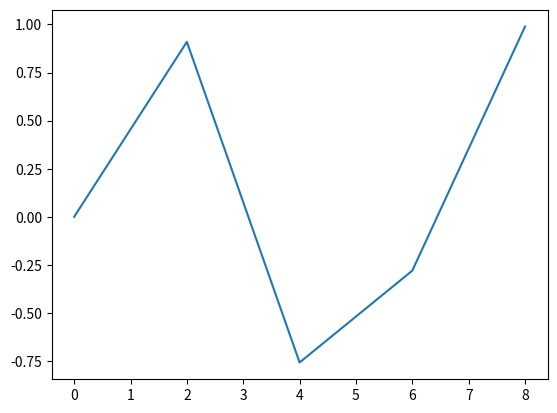

Reproduce this figure in Python.
import numpy as np
import matplotlib.pyplot as plt

#NUMPY VS LIST
#1. Less memory
#2. Fast
#3. Convenient


#SINGLE-DIMENSIONAL ARRAY
a = np.array([1,2,3,4])
print(a)

#MULTI-DIMENSIONAL ARRAY
b = np.array([(1,2,3,4),(4,3,2,1)])
print(f'MULTIDEMENSIONAL: {b}')

#MULTI-DIMENSIONAL ARRAY TO SINLE-DIMENSIONAL ARRAY
b = np.array([(1,2,3,4),(4,3,2,1)])
x= b.ravel()
print(f'RAVELED: {x}')

#RANGE SIMILAR TO RANGE IN FOR LOOP
z = np.arange(0, 11, 2)
print(f'THE RANGE LIST IS: {z}')


#Check the dimension of the array, 1 -> single-dimesion, 2 -> Multi-dimension
c = np.array([(1,2,3,4),(4,3,2,1),(14,13,12,11),(24,23,22,21)])
print(f'The the dimension of the array is {c.ndim}')

#Check size in byte of each element in the array
c = np.array([(1,2,3,4),(4,3,2,1),(14,13,12,11),(24,23,22,21)])
print(f'The array element size is {c.itemsize} bytes')

#Check array element data type
d = np.array(['Ibrahim','Suleiman'])
print(f'The array elements data type is {d.dtype}')

#Check size of the array (Number of elements)
c = np.array([(1,2,3,4),(4,3,2,1),(14,13,12,11),(24,23,22,21)])
print(f'The number of elements in the array are {c.size}')

#Check the shape of the array (Row by Column). DIFFERENT if not n X n
e = np.array([(1,2,3,4),(4,3,2,1),(14,13,12,11),(24,23,22,21),(34,33,32,31)])
print(f'The shape of the array is: {e.shape}')
print(f'{e.shape[0]} rows by {e.shape[1]} columns')

#Reshaping an array. i.e 2x6 reshaped to 6x2 AND 4,3
d = np.array([(1,2,3,4,5,6),(7,8,9,10,11,12)])
reshaped = d.reshape(6,2)
reshaped1 = d.reshape(4,3)
print(f'RESHAPED = {reshaped}')
print(F'RESHAPED1 = {reshaped1}')

#slicing elements in array (Similar to list)
d = np.array([(1,2,3,4,5,6),(7,8,9,10,11,12),(13,14,15,16,17,18)])
print(f'SLICE 1 = {d[0, 2:5]}')
print(f'SLICE 2 = {d[1, 2:5]}')
print(f'SLICE 3 = {d[0:, 2:5]}') #All the rows
print(f'SLICE 4 = {d[0:2, 2:5]}') #First 2 rows


#List of values range equally spaced
f = np.linspace(0,2.5, 5) #Returns 5 values of range of values from 0 to 2.5
print(f'LINSPACE VALUE {f}')


#Minimum and Maximum value of arrays
d = np.array([(1,2,3,4,5,6),(7,8,9,10,11,12),(13,14,15,16,17,18)])
minValue = d.min()
maxValue = d.max()
print(f'THE MINIMUM VALUE OF THE NUMPY ARRAY IS: {minValue}')
print(f'THE MAXIMUM VALUE OF THE NUMPY ARRAY IS: {maxValue}')

#Sum of array elements
d = np.array([(1,2,3,4,5,6),(7,8,9,10,11,12),(13,14,15,16,17,18)])
sumValue = d.sum()
print(F'THE SUM OF THE ELEMENTS IN THE NUMPY ARRAY IS: {sumValue}')

#ARITHMETIC OPERATIONS (+,-,*,/) IN NUMPY OCCURS ELEMENT-WISE
a = np.array([(1,2,3), (3,2,1), (10,9,8)])
b = np.array([(7,2,7), (5,1,1), (8,3,2)])
print(f'THE SUM OF THE ARRAYS = {a+b}')


#Axis in arrays. ROWS = axis1, COLUMNS= axis 0
d = np.array([(1,2,3,4,5,6),(7,8,9,10,11,12),(13,14,15,16,17,18)])
rowSum = d.sum(axis= 1)
columnSum = d.sum(axis= 0)
print(f'THE SUM OF ELEMENTS IN THE ROWS = {rowSum}')
print(f'THE SUM OF ELEMENTS IN THE COLUMN = {columnSum}')


#SQUARE ROOT OF ELEMENTS IN A NUMPY ARRAY
d = np.array([(1,2,3,4,5,6),(7,8,9,10,11,12),(13,14,15,16,17,18)])
print(f'THE SQUARE ROOT OF ELEMENTS IN THE ARRAY ARE: {np.sqrt(d)}')

#STANDARD DAVIATION OF AN ARRAY
d = np.array([(1,2,3,4,5,6),(7,8,9,10,11,12),(13,14,15,16,17,18)])
print(f'THE STANDARD DEVIATON OF ELEMENTS IN THE ARRAY ARE: {np.std(d)}')



#CONCATINATING ARRAYS; HORIZONTAL STACKING AND VERTICAL STACKING
a = np.array([(1,2,3), (3,2,1), (10,9,8)])
b = np.array([(7,2,7), (5,1,1), (8,3,2)])

hStack = np.hstack((a,b))
vStack = np.vstack((a,b))

print(f'HORIZONTAL STACK: {hStack}')
print(f'VERTICAL STACK: {vStack}')


#SPECIAL FUNCTIONS
#SINE FUNCTION IN GRAPH PLOTTING VIA MATPLOTLIB

x_axis = np.arange(0, 10, 2)
y_axis = np.sin(x_axis)
plt.plot(x_axis, y_axis)
plt.show()

#EXPONENTIAL VALUE E^X (LOG TO BASE E)
a = np.array([1,2,3,4])
print(f'EXPONENTIAL VALUE {np.exp(a)}')

#NATURAL LOGARITHM
a = np.array([1,200,1000,400])
print(f'NATURAL LOG VALUE {np.log(a)}')

#LOGARITHM BASE 10
a = np.array([1,200,1000,400])
print(f'LOG BASE 10 VALUE {np.log10(a)}')
